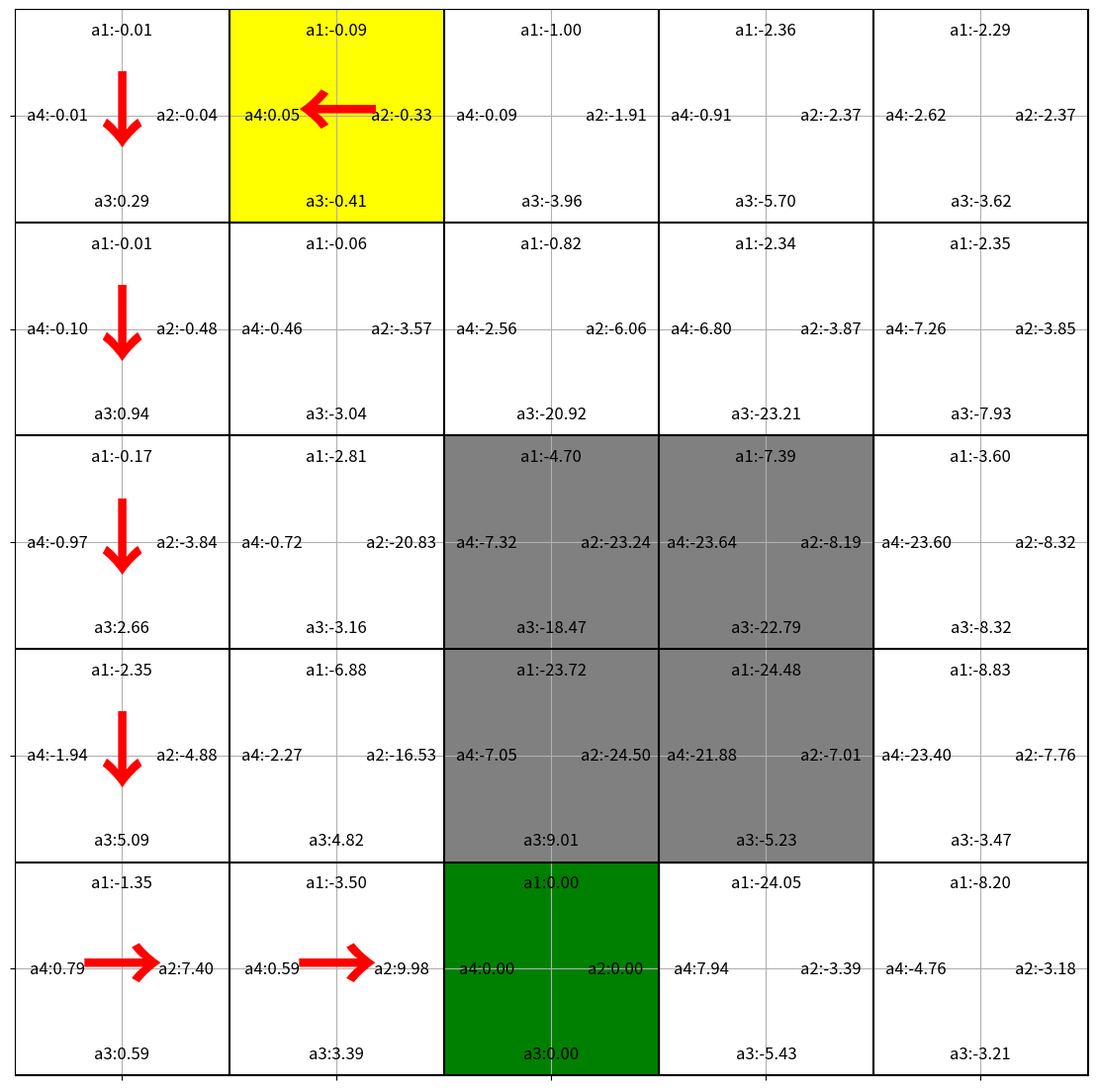

Python code for this plot:
import matplotlib.pyplot as plt
import random

class GridWorld:
    def __init__(self, rows, cols, start_state, obstacles, goal):
        self.rows = rows
        self.cols = cols
        self.obstacles = obstacles
        self.goal = goal
        self.start_state = start_state
        self.actions = ['a1', 'a2', 'a3', 'a4']
        self.arrows = {'a1': '↑', 'a3': '↓', 'a4': '←', 'a2': '→'}

    def get_reward(self, state):
        if state == self.goal:
            return 10
        elif state in self.obstacles:
            return  -10
        else:
            return 0

    def step(self, state, action):
        i, j = state
        next_state = (0, 0)
        done = False
        if action == 'a1':
            next_state = (i - 1, j)
        elif action == 'a2':
            next_state = (i, j + 1)
        elif action == 'a3':
            next_state = (i + 1, j)
        elif action == 'a4':
            next_state = (i, j - 1)

        reward = self.get_reward(next_state)
        if next_state == self.goal:
            done = True

        return next_state, reward, done

class Agent:
    def __init__(self, alpha, gamma):
        self.Q_table = {}
        self.alpha = alpha
        self.gamma = gamma
        self.epsilon = 0

    def init_Q_table(self, rows, cols, actions):
        for i in range(rows):
            for j in range(cols):
                q_value_dict = {}
                for a in actions:
                    q_value_dict[a] = 0
                self.Q_table[(i, j)] = q_value_dict

    def OptimalAction(self, state):
        actions = self.Q_table[state]
        # 최대 Q 값 찾기
        max_q_value = max(actions.values())
        
        # 최대 Q 값을 가진 모든 행동들 찾기
        optimal_actions_list = [action for action, q_value in actions.items() if q_value == max_q_value]
        optimal_action = random.choice(optimal_actions_list)

        # 최적 행동들 중에서 무작위로 하나 선택
        return optimal_action

    def epsilon_greedy(self, state, epsilon):
        """ε-탐욕 정책을 사용하여 행동 선택"""
        actions = self.Q_table[state]
        optimal_action = self.OptimalAction(state)
        radom_actions = {key: value for key, value in actions.items() if key != optimal_action}
        if random.uniform(0, 1) < epsilon:
            return random.choice(list(radom_actions.keys()))  # 랜덤 행동 (탐험)
        else:
            return optimal_action  # 최적 행동 (탐색)

    def update_Q_table(self, state, action, reward, next_state, virtual_action):
        # SARSA 업데이트
        self.Q_table[state][action] += (
                self.alpha * (
                    reward + self.gamma * self.Q_table[next_state][virtual_action] - self.Q_table[state][action]))

def get_optimal_path(env, agent):
    optimal_path = [env.start_state]
    state = env.start_state

    while state != env.goal:
        optimal_action = agent.OptimalAction(state)
        state, _, done = env.step(state, optimal_action)
        if state[0] < 0 or state[1] < 0 or state[0] >= env.rows or state[1] >= env.cols:
            plot_q_table(env, agent, None)
            break
        if done:
            break
        optimal_path.append(state)

    return optimal_path

def plot_q_table(env, agent, optimal_path):
    fig, ax = plt.subplots(figsize=(14, 14))
    for i in range(env.rows + 1):
        ax.plot([-0.5, env.cols - 0.5], [i - 0.5, i - 0.5], 'k')
    for j in range(env.cols + 1):
        ax.plot([j - 0.5, j - 0.5], [-0.5, env.rows - 0.5], 'k')

    for i in range(env.rows):
        for j in range(env.cols):
            state = (i, j)
            if state in env.obstacles:
                ax.add_patch(plt.Rectangle((j - 0.5, i - 0.5), 1, 1, color="gray"))
            elif state == env.goal:
                ax.add_patch(plt.Rectangle((j - 0.5, i - 0.5), 1, 1, color="green"))
            elif state == env.start_state:
                ax.add_patch(plt.Rectangle((j - 0.5, i - 0.5), 1, 1, color="yellow"))

            ax.text(j, i - 0.4, f"a1:{agent.Q_table[state]['a1']:.2f}",
                    ha='center', va='center', fontsize=12, color='black')
            ax.text(j, i + 0.4, f"a3:{agent.Q_table[state]['a3']:.2f}",
                    ha='center', va='center', fontsize=12, color='black')
            ax.text(j - 0.3, i, f"a4:{agent.Q_table[state]['a4']:.2f}",
                    ha='center', va='center', fontsize=12, color='black')
            ax.text(j + 0.3, i, f"a2:{agent.Q_table[state]['a2']:.2f}",
                    ha='center', va='center', fontsize=12, color='black')

            if state in env.obstacles or state != env.goal:
                optimal_action = agent.OptimalAction(state)
                if optimal_path is not None:
                    if state in optimal_path:
                        arrow_color = 'red'
                        arrow = env.arrows[optimal_action]
                        ax.text(j, i, arrow,
                                ha='center', va='center', fontsize=60, color=arrow_color, fontweight='bold')

    ax.set_xticks(range(env.cols))
    ax.set_yticks(range(env.rows))
    ax.set_xticklabels([])
    ax.set_yticklabels([])
    ax.set_xlim(-0.5, env.cols - 0.5)
    ax.set_ylim(env.rows - 0.5, -0.5)
    ax.grid(True)
    plt.savefig('SARSA.png')
    plt.close()

def SARSA_Train(env, agent, epsilon, num_episodes):
    agent.init_Q_table(env.rows, env.cols, env.actions)
    agent.epsilon = epsilon
    env = env
    for episode in range(num_episodes):
        state = env.start_state
        if agent.epsilon <= 0.1:
            agent.epsilon = 0.1
        else:
            agent.epsilon -= 0.001

        while True:
            action = agent.epsilon_greedy(state, agent.epsilon)
            next_state, reward, done = env.step(state, action)

            if next_state[0] < 0 or next_state[0] > env.rows-1 or next_state[1] <0 or next_state[1] > env.cols-1:
                next_state = state

            virtual_action = agent.epsilon_greedy(next_state, agent.epsilon)
            agent.update_Q_table(state, action, reward, next_state, virtual_action)

            if done:
                break
            state = next_state


if __name__ == '__main__':
    env = GridWorld(5, 5, (0, 1), [(2, 2), (2, 3), (3, 2), (3, 3)], (4, 2))
    agent = Agent(0.01, 0.9)
    SARSA_Train(env, agent, 1.0, 1000)
    optimal_path = get_optimal_path(env, agent)
    plot_q_table(env, agent, optimal_path)
